pico-8 play session: mixed d-pad (fixed 12-tick cycle), after a click and taps of 🅾, ❎, 🅾+❎, 🅾 in the second before t = 0

[t = 4 s] mixed d-pad (1.2s cycle ×~3): → ← ↑ ↓ + 🅾/❎ taps, ~4s
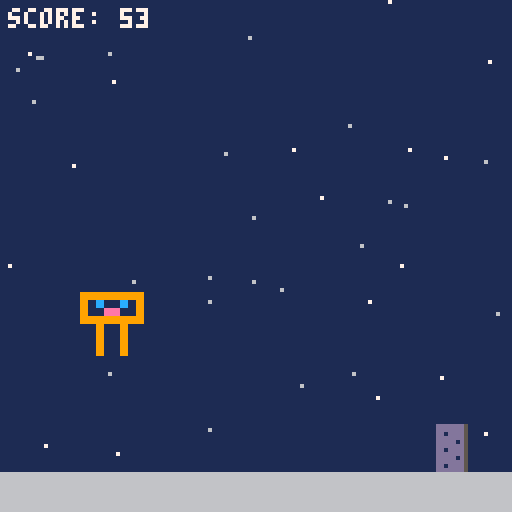
[t = 6 s] mixed d-pad (1.2s cycle ×~5): → ← ↑ ↓ + 🅾/❎ taps, ~6s
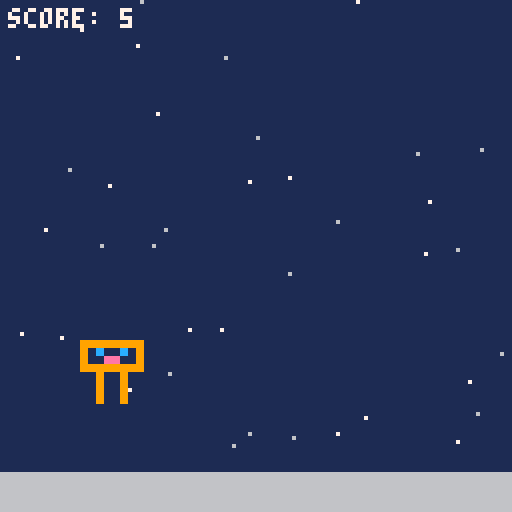
[t = 8 s] mixed d-pad (1.2s cycle ×~6): → ← ↑ ↓ + 🅾/❎ taps, ~8s
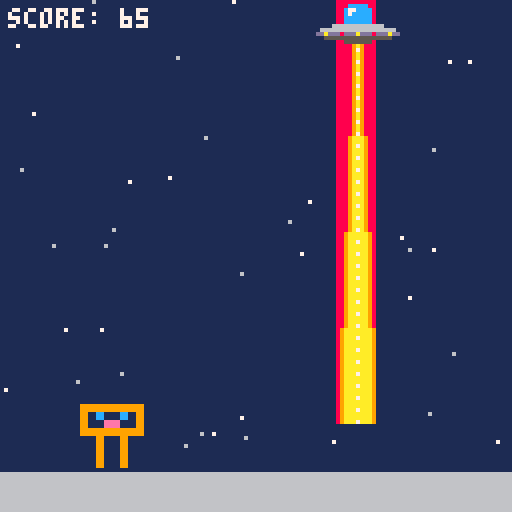

pico-8 cartridge
version 41
__lua__
function _init()
  floor_y = 118    -- topo do chao (onde o chao e desenhado)
  px = 20          -- posicao x fixa do jogador
  py = floor_y - 16 -- topo do boneco em pe
  vy = 0           -- velocidade vertical
  grounded = true
  ducking = false
  spd_base = 2     -- velocidade inicial (referencia para escalar o pulo)
  spd = spd_base   -- velocidade de rolagem dos obstaculos
  obstacles = {}
  dist_acc = 0     -- pixels percorridos desde o ultimo obstaculo
  gap = 90         -- distancia em pixels ate o proximo obstaculo
  gap_min = 75     -- distancia minima (precisa caber um pulo inteiro)
  score = 0
  game_over = false

  -- estrelas do fundo
  stars = {}
  for i = 1, 40 do
    local near = rnd(1) < 0.5
    add(stars, {
      x = rnd(128),
      y = rnd(floor_y - 4),
      col = near and 7 or 6,    -- 7 = branca, 6 = cinza claro
      f = near and 0.25 or 0.1  -- fator de velocidade (parallax)
    })
  end
end

function spawn_obstacle()
  local kind = flr(rnd(2)) -- 0 = chao (pular), 1 = ovni (abaixar)
  local obs = {}
  obs.x = 128
  if kind == 0 then
    obs.type = "ground"
    obs.w = 8
    obs.h = 12
    obs.y = floor_y - obs.h      -- base colada no chao
  else
    obs.type = "fly"
    obs.w = 10
    obs.y = 0                    -- hitbox do feixe comeca no topo da tela
    obs.h = 106                  -- e vai ate y=106
  end
  add(obstacles, obs)
end

function _update()
  if game_over then
    if btnp(4) then _init() end
    return
  end

  -- fator de escala: quanto mais rapido o jogo, mais rapido o pulo
  local k = spd / spd_base

  -- pulo (impulso escalado por k)
  if btn(4) and grounded then
    vy = -4 * k
    grounded = false
  end

  -- abaixar (so funciona no chao)
  ducking = btn(3) and grounded

  -- gravidade escalada por k^2
  vy += 0.25 * k * k
  py += vy

  if py >= floor_y - 16 then
    py = floor_y - 16
    vy = 0
    grounded = true
  end

  -- aumenta a dificuldade aos poucos
  if spd < 5 then spd += 0.001 end

  -- move as estrelas (devagar, com parallax)
  for s in all(stars) do
    s.x -= spd * s.f
    if s.x < 0 then
      s.x = 127
      s.y = rnd(floor_y - 4)
    end
  end

  -- spawn por distancia percorrida
  dist_acc += spd
  if dist_acc >= gap then
    dist_acc = 0
    gap = max(gap_min, gap - 1)
    spawn_obstacle()
  end

  -- hitbox do jogador (acompanha o desenho)
  local ph = ducking and 6 or 16
  local pyy = ducking and (floor_y - 6) or py
  local hx1 = px + 2
  local hx2 = px + 14

  -- move obstaculos e checa colisao
  for o in all(obstacles) do
    o.x -= spd
    if o.x < -20 then del(obstacles, o) end

    if hx2 > o.x and hx1 < o.x + o.w
       and pyy + ph > o.y and pyy < o.y + o.h then
      game_over = true
    end
  end

  score += 1
end

function _draw()
  cls(1)

  -- estrelas
  for s in all(stars) do
    pset(s.x, s.y, s.col)
  end

  rectfill(0, floor_y, 127, 127, 6) -- chao (cinza claro)
  for o in all(obstacles) do
    -- chao = verde (11), voador = vermelho (8)
    local col = o.type == "ground" and 11 or 8
    -- -1 porque rectfill inclui o pixel final
    rectfill(o.x, o.y, o.x + o.w - 1, o.y + o.h - 1, col)
  end

  local ph = ducking and 6 or 16
  local pyy = ducking and (floor_y - 6) or py
  sspr(8, 0, 8, 8, px, pyy, 16, ph) -- jogador

  print("score: "..score, 2, 2, 7)

  if game_over then
    print("game over", 45, 60, 8)
    print("aperte o pra reiniciar", 15, 70, 7)
  end
  for o in all(obstacles) do
        if o.type == "ground" then
      -- obstaculo do chao em cinza-azulado (combina com o chao cinza claro)
      rectfill(o.x, o.y, o.x + o.w - 1, o.y + o.h - 1, 13)
      -- sombra do lado direito para dar volume
      line(o.x + o.w - 1, o.y, o.x + o.w - 1, o.y + o.h - 1, 5)
      -- pontinhos escuros
      pset(o.x + 2, o.y + 2, 1)
      pset(o.x + 5, o.y + 4, 1)
      pset(o.x + 2, o.y + 6, 1)
      pset(o.x + 5, o.y + 8, 1)
      pset(o.x + 2, o.y + 10, 1)
    else
      -- ovni no teto + feixe comprido (posicoes fixas, nao dependem de o.y/o.h)
      local cx = o.x + 5
      local y0 = 1                  -- topo da nave
      local beam_end = 105          -- fim do feixe (mesma base de antes)
      local blink = flr(time() * 4) % 2

      -- feixe: sai da base da nave (y=10) e alarga ate o fim
      local top = 10
      local n = beam_end - top
      for y = top, beam_end do
        local hw = 1 + flr((y - top) / n * 3.99)   -- 1 a 4 px de cada lado
        line(cx - hw, y, cx + hw, y, 9)            -- borda laranja
        line(cx - hw + 1, y, cx + hw - 1, y, 10)   -- miolo amarelo
        if (y + blink) % 3 == 0 then
          pset(cx, y, 7)                           -- nucleo cintilando
        end
      end

      -- cupula de vidro
      line(cx - 2, y0, cx + 2, y0, 12)
      rectfill(cx - 3, y0 + 1, cx + 3, y0 + 4, 12)
      pset(cx - 2, y0 + 1, 7)
      pset(cx - 1, y0 + 1, 7)
      pset(cx - 2, y0 + 2, 7)

      -- disco da nave
      line(cx - 6, y0 + 5, cx + 6, y0 + 5, 6)
      line(cx - 9, y0 + 6, cx + 9, y0 + 6, 6)
      line(cx - 10, y0 + 7, cx + 10, y0 + 7, 13)
      line(cx - 8, y0 + 8, cx + 8, y0 + 8, 5)

      -- emissor do feixe
      line(cx - 3, y0 + 9, cx + 3, y0 + 9, 5)

      -- luzinhas piscando
      for j = -8, 8, 4 do
        pset(cx + j, y0 + 7, ((j / 4 + blink) % 2 == 0) and 10 or 8)
      end
    end
  end	
end
__gfx__
00000000999999990000000000000000000000000000000000000000000000000000000000000000000000000000000000000000000000000000000000000000
0000002290c00c090000000000000000000000000000000000000000000000000000000000000000000000000000000000000000000000000000000000000000
00700720900ee0090000000000000000000000000000000000000000000000000000000000000000000000000000000000000000000000000000000000000000
00077020999999990000000000000000000000000000000000000000000000000000000000000000000000000000000000000000000000000000000000000000
00077020009009000000000000000000000000000000000000000000000000000000000000000000000000000000000000000000000000000000000000000000
00700722009009000000000000000000000000000000000000000000000000000000000000000000000000000000000000000000000000000000000000000000
00000003009009000000000000000000000000000000000000000000000000000000000000000000000000000000000000000000000000000000000000000000
00000003009009000000000000000000000000000000000000000000000000000000000000000000000000000000000000000000000000000000000000000000
00000003000030000000000000000000000000000000000000000000000000000000000000000000000000000000000000000000000000000000000000000000
00000000000000000000000000000000000000000000000000000000000000000000000000000000000000000000000000000000000000000000000000000000
00000000000000000000000000000000000000000000000000000000000000000000000000000000000000000000000000000000000000000000000000000000
00000000000000000000000000000000000000000000000000000000000000000000000000000000000000000000000000000000000000000000000000000000
00000000000000000000000000000000000000000000000000000000000000000000000000000000000000000000000000000000000000000000000000000000
00000000000000000000000000000000000000000000000000000000000000000000000000000000000000000000000000000000000000000000000000000000
00000000000000000000000000000000000000000000000000000000000000000000000000000000000000000000000000000000000000000000000000000000
00000000000000000000000000000000000000000000000000000000000000000000000000000000000000000000000000000000000000000000000000000000
00000000000000000000000000000000000000000000000000000000000000000000000000000000000000000000000000000000000000000000000000000000
00000000000000000000000000000000000000000000000000000000000000000000000000000000000000000000000000000000000000000000000000000000
00000000000000000000000000000000000000000000000000000000000000000000000000000000000000000000000000000000000000000000000000000000
00000000000000000000000000000000000000000000000000000000000000000000000000000000000000000000000000000000000000000000000000000000
00000000000000000000000000000000000000000000000000000000000000000000000000000000000000000000000000000000000000000000000000000000
00000000000000000000000000000000000000000000000000000000000000000000000000000000000000000000000000000000000000000000000000000000
00000000000000000000000000000000000000000000000000000000000000000000000000000000000000000000000000000000000000000000000000000000
00000000000000000000000000000000000000000000000000000000000000000000000000000000000000000000000000000000000000000000000000000000
00000000000000000000000000000000000000000000000000000000000000000000000000000000000000000000000000000000000000000000000000000000
00000000000000000000000000000000000000000000000000000000000000000000000000000000000000000000000000000000000000000000000000000000
00000000000000000000000000000000000000000000000000000000000000000000000000000000000000000000000000000000000000000000000000000000
00000000000000000000000000000000000000000000000000000000000000000000000000000000000000000000000000000000000000000000000000000000
00000000000000000000000000000000000000000000000000000000000006666000000000000000000000000000000000000000000000000000000000000000
00000000000000000000000000000000000000000000000000000000000000000600000000000000000000000000000000000000000000000000000000000000
00000000000000000000000000000000000000000000000000000000000000000600000000000000000000000000000000000000000000000000000000000000
00000000000000000000000000000000000000000000000000600000000000000060000000000000600000000000000000000000000000000000000000000000
00000000000000000000000000000000000000000000000000000000000000000006000000000000000000000000000000000000000000000000000000000000
00000000000000000000000000000000000000000000000000000000000000000000600000000000000000000000000000000000000000000000000000000000
00000000000000000000000000000000000000000000000000000000000000000000060000000000000000000000000000000000000000000000000000000000
00000000000000000000000000000000000000000000000000000000000000000000006000000000000000000000000000000000000000000000000000000000
00000000000000000000000000000000000000000000000000000000000000000000006000000000000000000000000000000000000000000000000000000000
00000000000000000000000000000000000000000000000000000000000000000000006600000000000000000000000000000000000000000000000000000000
00000000000000000000000000000000000000000000000000000000000000000000000600000000000000000000000000000000000000000000000000000000
00000000000000000000000000000000000000000000000000000000000000000000000660000000000000000000000000000000000000000000000000000000
__map__
0202020202020202020202020202020200000000000000000000000000000000000000000000000000000000000000000000000000000000000000000000000000000000000000000000000000000000000000000000000000000000000000000000000000000000000000000000000000000000000000000000000000000000
0202020405060708090a0b020202020200000000000000000000000000000000000000000000000000000000000000000000000000000000000000000000000000000000000000000000000000000000000000000000000000000000000000000000000000000000000000000000000000000000000000000000000000000000
0202021415161704191a1b0a0b02020200000000000000000000000000000000000000000000000000000000000000000000000000000000000000000000000000000000000000000000000000000000000000000000000000000000000000000000000000000000000000000000000000000000000000000000000000000000
0202022425262728292a2b1a1b02020200000000000000000000000000000000000000000000000000000000000000000000000000000000000000000000000000000000000000000000000000000000000000000000000000000000000000000000000000000000000000000000000000000000000000000000000000000000
0202023435363738393a3b2a2b02020200000000000000000000000000000000000000000000000000000000000000000000000000000000000000000000000000000000000000000000000000000000000000000000000000000000000000000000000000000000000000000000000000000000000000000000000000000000
0202024445464748494a4b3a3b02020200000000000000000000000000000000000000000000000000000000000000000000000000000000000000000000000000000000000000000000000000000000000000000000000000000000000000000000000000000000000000000000000000000000000000000000000000000000
0202025455565758595a5b4a4b02020200000000000000000000000000000000000000000000000000000000000000000000000000000000000000000000000000000000000000000000000000000000000000000000000000000000000000000000000000000000000000000000000000000000000000000000000000000000
0202026465666768696a6b5a5b02020200000000000000000000000000000000000000000000000000000000000000000000000000000000000000000000000000000000000000000000000000000000000000000000000000000000000000000000000000000000000000000000000000000000000000000000000000000000
0202027475767778797a7b6a6b02020200000000000000000000000000000000000000000000000000000000000000000000000000000000000000000000000000000000000000000000000000000000000000000000000000000000000000000000000000000000000000000000000000000000000000000000000000000000
